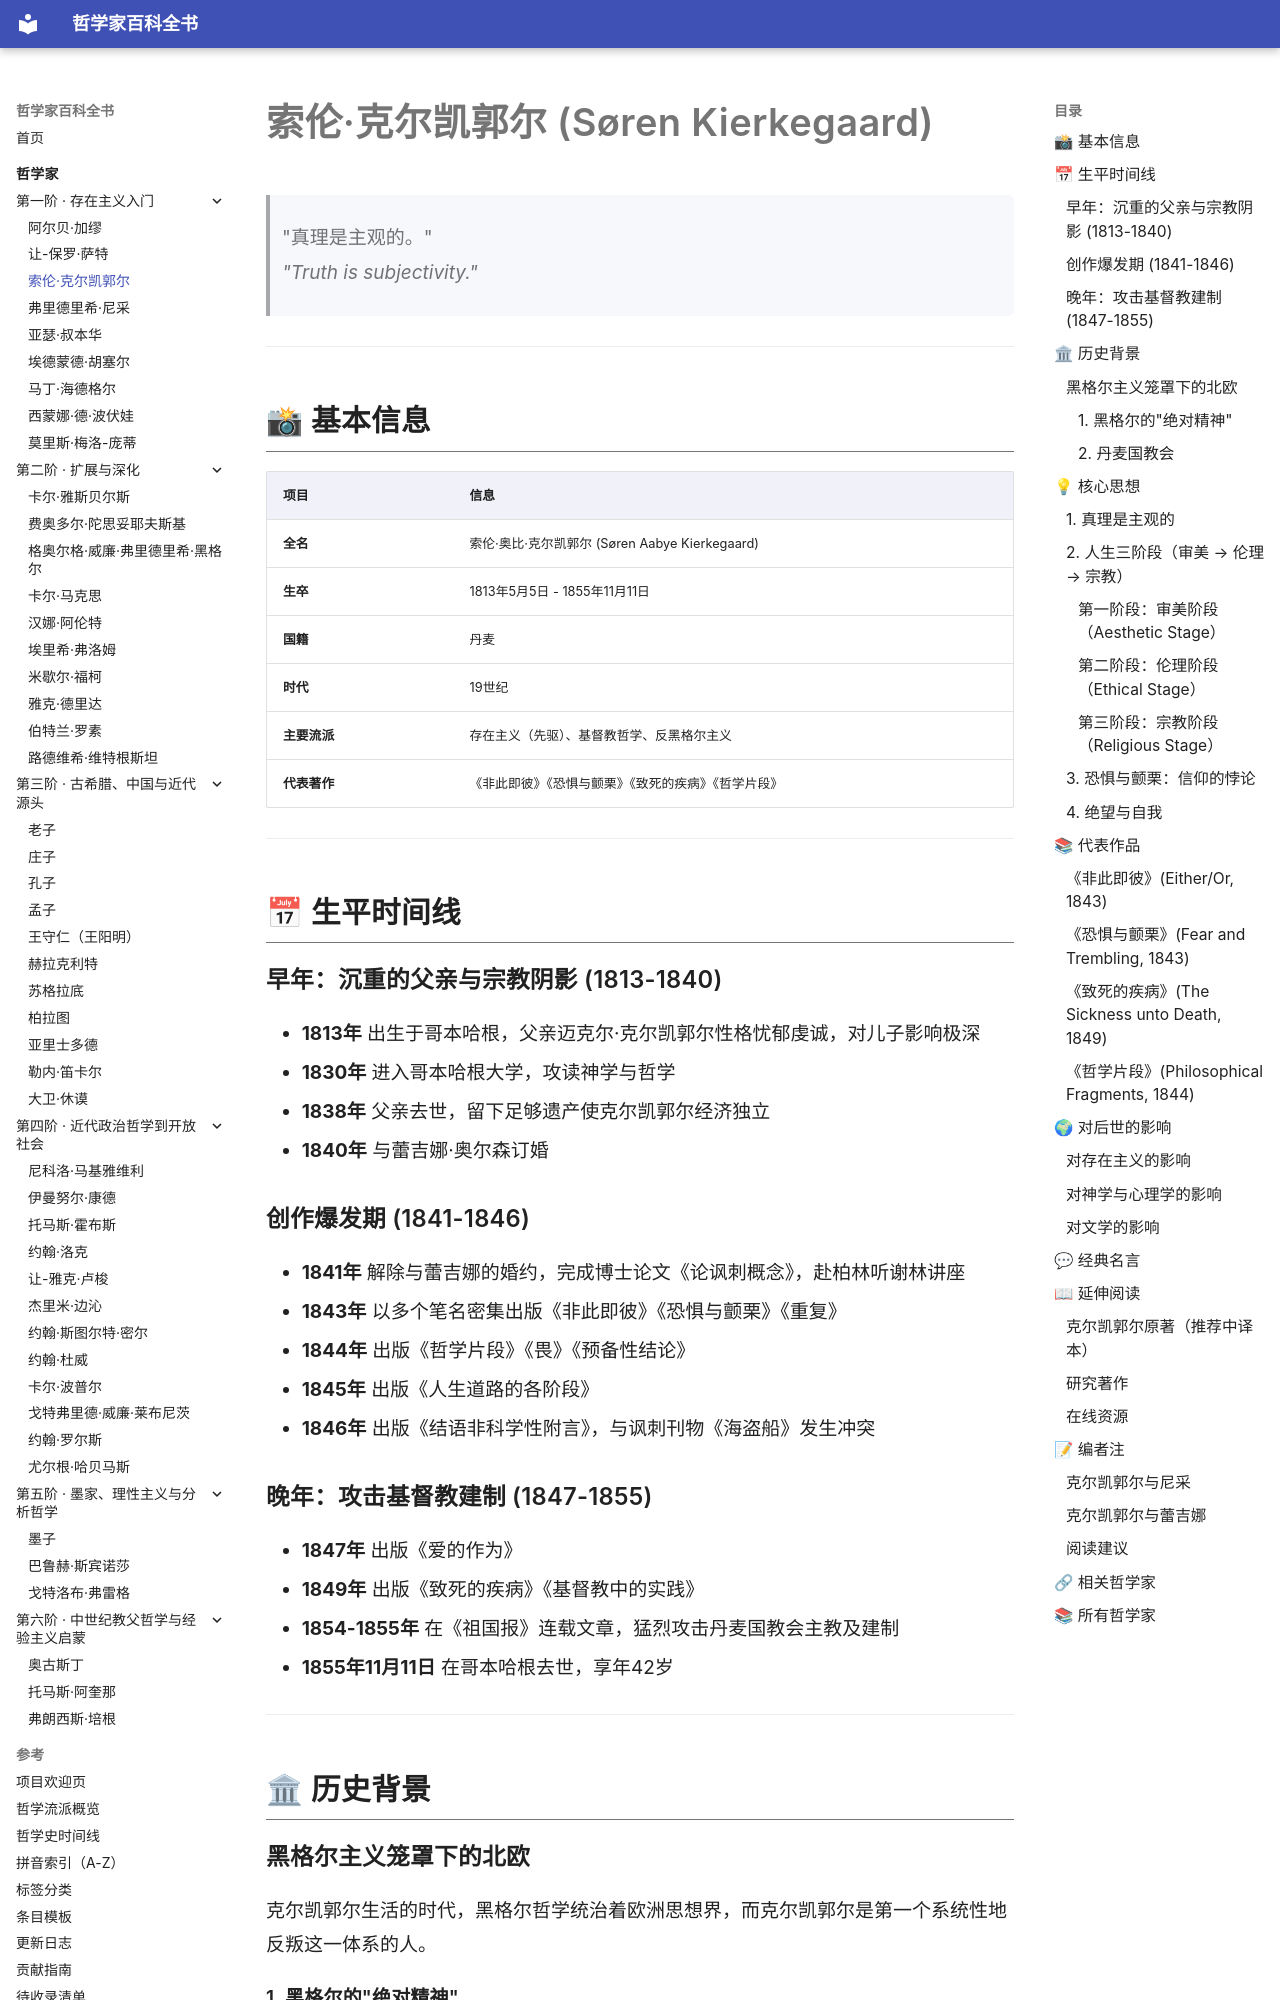

repository: GTX950L/philosopher-encyclopedia · page: philosophers/kierkegaard/index.html · generator: mkdocs

---
tags:
  - 存在主义
  - 19世纪
  - 丹麦
---
# 索伦·克尔凯郭尔 (Søren Kierkegaard)
<a id="top"></a>

> "真理是主观的。"  
> *"Truth is subjectivity."*

---
## 📸 基本信息

| 项目 | 信息 |
|------|------|
| **全名** | 索伦·奥比·克尔凯郭尔 (Søren Aabye Kierkegaard) |
| **生卒** | 1813年5月5日 - 1855年11月11日 |
| **国籍** | 丹麦 |
| **时代** | 19世纪 |
| **主要流派** | 存在主义（先驱）、基督教哲学、反黑格尔主义 |
| **代表著作** | 《非此即彼》《恐惧与颤栗》《致死的疾病》《哲学片段》 |

---

## 📅 生平时间线

### 早年：沉重的父亲与宗教阴影 (1813-1840)
- **1813年** 出生于哥本哈根，父亲迈克尔·克尔凯郭尔性格忧郁虔诚，对儿子影响极深
- **1830年** 进入哥本哈根大学，攻读神学与哲学
- **1838年** 父亲去世，留下足够遗产使克尔凯郭尔经济独立
- **1840年** 与蕾吉娜·奥尔森订婚

### 创作爆发期 (1841-1846)
- **1841年** 解除与蕾吉娜的婚约，完成博士论文《论讽刺概念》，赴柏林听谢林讲座
- **1843年** 以多个笔名密集出版《非此即彼》《恐惧与颤栗》《重复》
- **1844年** 出版《哲学片段》《畏》《预备性结论》
- **1845年** 出版《人生道路的各阶段》
- **1846年** 出版《结语非科学性附言》，与讽刺刊物《海盗船》发生冲突

### 晚年：攻击基督教建制 (1847-1855)
- **1847年** 出版《爱的作为》
- **1849年** 出版《致死的疾病》《基督教中的实践》
- **1854-1855年** 在《祖国报》连载文章，猛烈攻击丹麦国教会主教及建制
- **1855年11月11日** 在哥本哈根去世，享年42岁

---

## 🏛 历史背景
